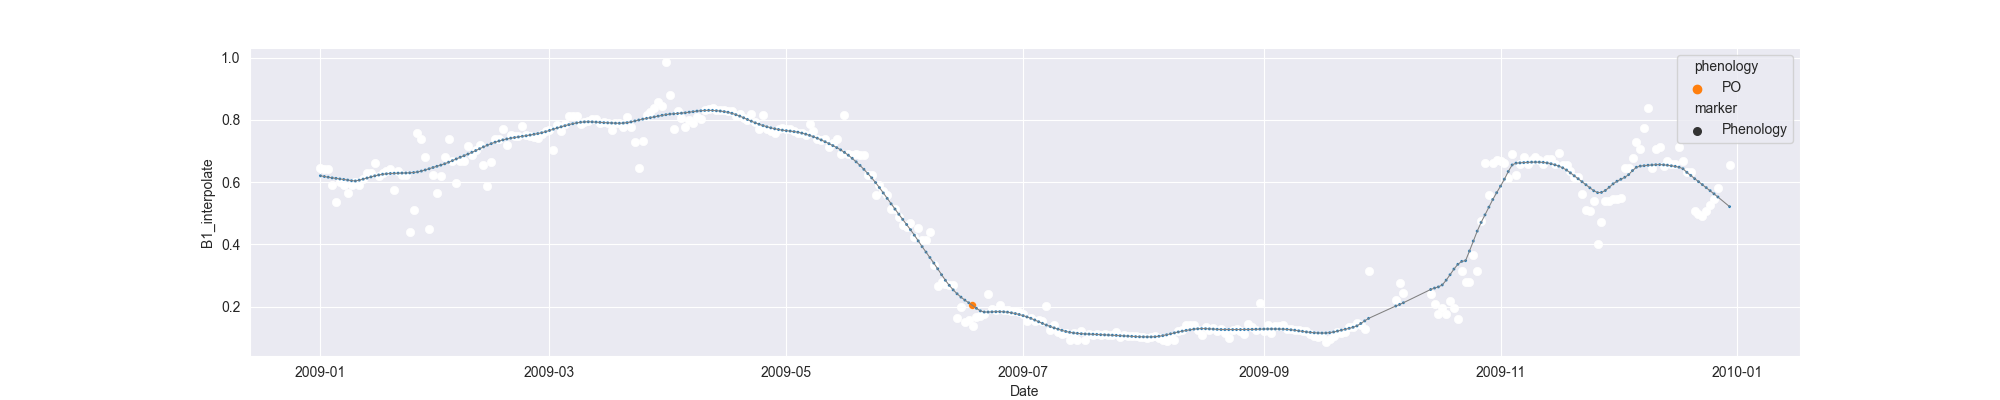

The table this chart was drawn from, first rows:
system:time_start, B1, B1_interpolate, B1_phenology
2009-01-01, 0.6438, 0.6438, 
2009-01-02, , 0.6435, 
2009-01-03, 0.6431, 0.6431, 
2009-01-04, , 0.5901, 
2009-01-05, 0.5371, 0.5371, 
2009-01-06, , 0.5993, 
2009-01-07, , 0.5901, 
2009-01-08, , 0.564, 
2009-01-09, , 0.5909, 
2009-01-10, , 0.6008, 
2009-01-11, 0.5909, 0.5909, 
2009-01-12, , 0.6109, 
2009-01-13, , 0.6309, 
2009-01-14, 0.6309, 0.6309, 
2009-01-15, 0.6616, 0.6616, 
2009-01-16, , 0.6199, 
2009-01-17, , 0.6309, 
2009-01-18, , 0.6373, 
2009-01-19, , 0.6415, 
2009-01-20, , 0.5746, 
2009-01-21, , 0.6373, 
2009-01-22, , 0.6221, 
2009-01-23, 0.6215, 0.6215, 
2009-01-24, 0.4391, 0.4391, 
2009-01-25, 0.5093, 0.5093, 
2009-01-26, 0.7569, 0.7569, 
2009-01-27, 0.738, 0.738, 
2009-01-28, 0.6809, 0.6809, 
2009-01-29, 0.4494, 0.4494, 
2009-01-30, , 0.6226, 
2009-01-31, , 0.5647, 
2009-02-01, , 0.6203, 
2009-02-02, 0.6801, 0.6801, 
2009-02-03, 0.7389, 0.7389, 
2009-02-04, , 0.6686, 
2009-02-05, 0.5983, 0.5983, 
2009-02-06, , 0.6686, 
2009-02-07, , 0.6671, 
2009-02-08, 0.7174, 0.7174, 
2009-02-09, 0.6855, 0.6855, 
2009-02-10, , 0.703, 
2009-02-11, 0.7205, 0.7205, 
2009-02-12, , 0.6547, 
2009-02-13, 0.589, 0.589, 
2009-02-14, , 0.6641, 
2009-02-15, 0.7393, 0.7393, 
2009-02-16, 0.7369, 0.7369, 
2009-02-17, 0.7704, 0.7704, 
2009-02-18, 0.7188, 0.7188, 
2009-02-19, , 0.7512, 
2009-02-20, , 0.7495, 
2009-02-21, , 0.7495, 
2009-02-22, 0.7802, 0.7802, 
2009-02-23, , 0.7512, 
2009-02-24, , 0.7495, 
2009-02-25, , 0.7449, 
2009-02-26, , 0.7419, 
2009-02-27, , 0.7542, 
2009-02-28, , 0.7633, 
2009-03-01, , 0.7664, 
... 304 more rows
